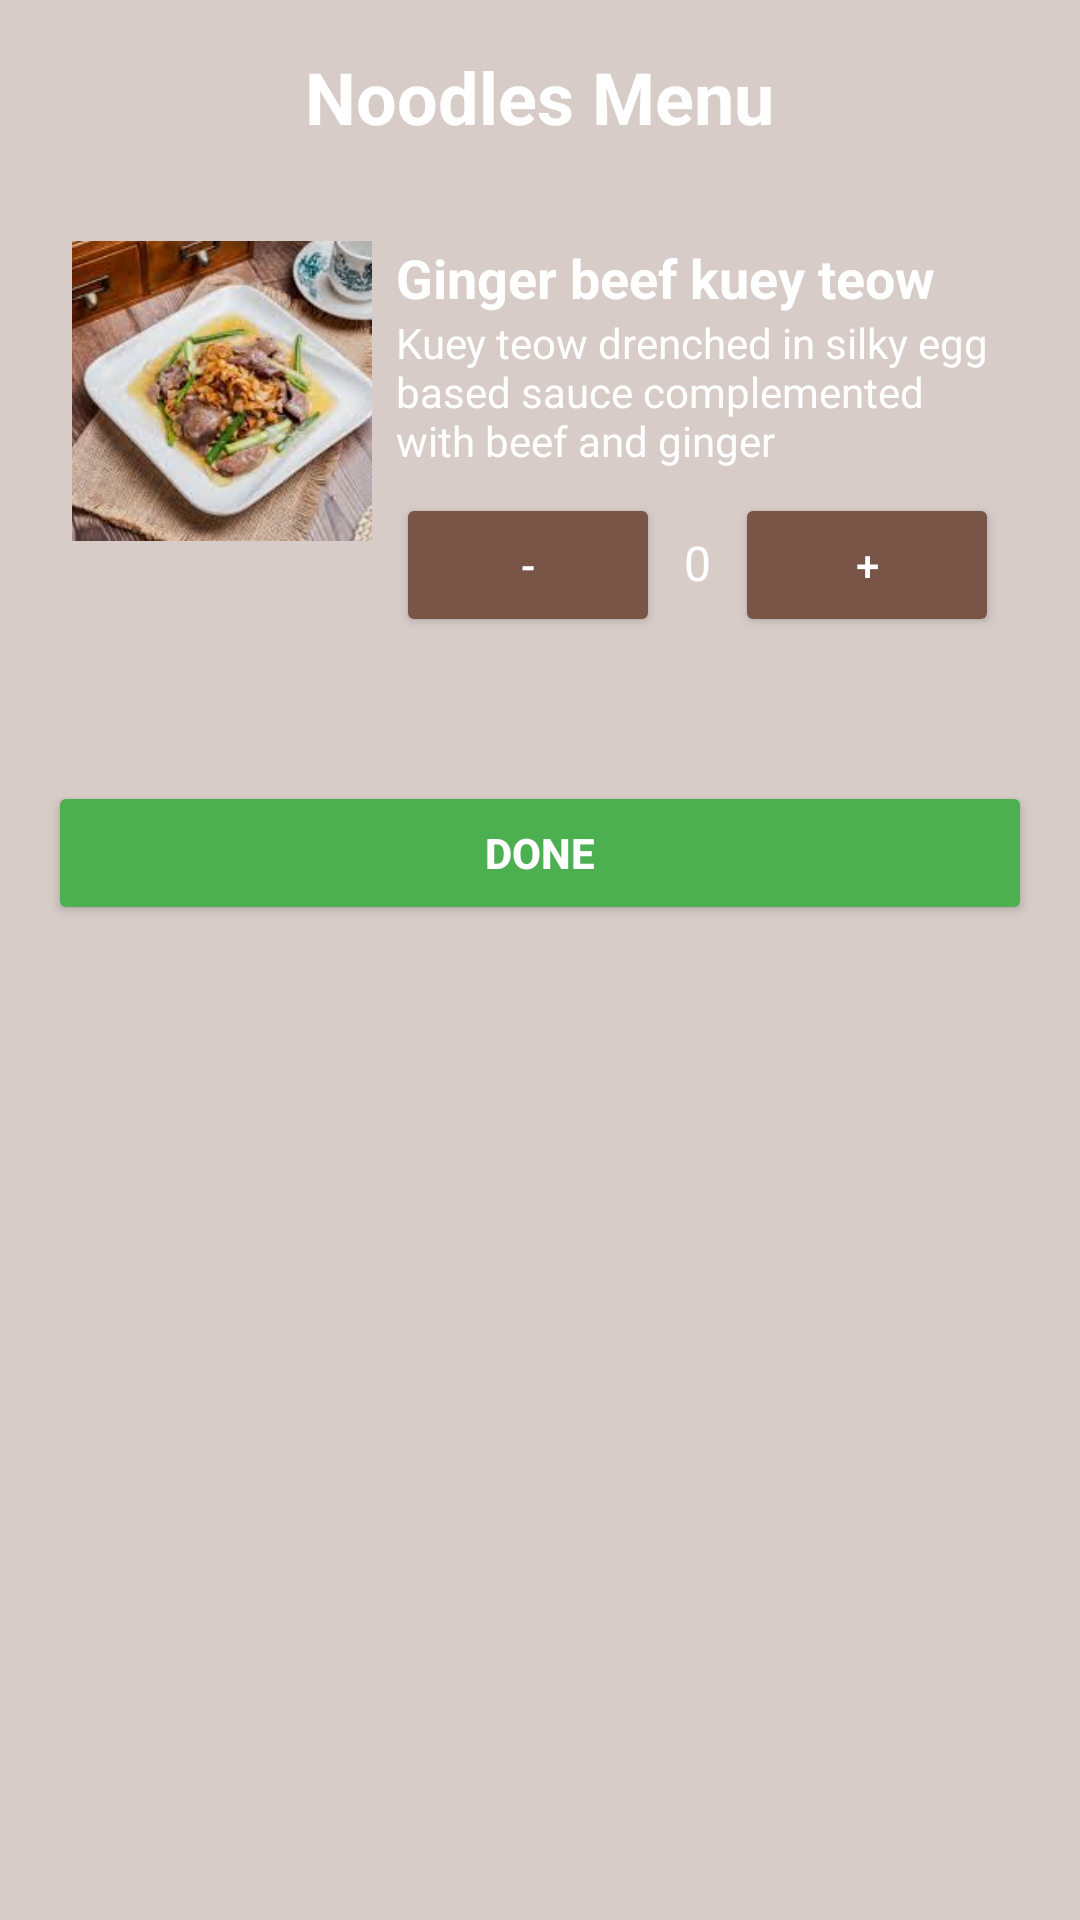

Here is an Android app screen rendered from its layout file. Give the layout XML and the strings, colors and styles it references.
<!-- AndroidManifest.xml: application theme Theme.TesterApp -->
<!-- res/layout/activity_noodles_menu.xml -->
<ScrollView
    xmlns:android="http://schemas.android.com/apk/res/android"
    android:layout_width="match_parent"
    android:layout_height="match_parent"
    android:background="#D7CCC8"
    android:padding="16dp">

    <LinearLayout
        android:layout_width="match_parent"
        android:layout_height="wrap_content"
        android:orientation="vertical">

        <TextView
            android:layout_width="wrap_content"
            android:layout_height="wrap_content"
            android:layout_gravity="center_horizontal"
            android:layout_marginBottom="24dp"
            android:text="Noodles Menu"
            android:textColor="@android:color/white"
            android:textSize="24sp"
            android:textStyle="bold" />

        
        <LinearLayout
            android:layout_width="match_parent"
            android:layout_height="wrap_content"
            android:orientation="horizontal"
            android:layout_marginBottom="16dp"
            android:background="@drawable/rounded_card"
            android:padding="8dp">

            <ImageView
                android:id="@+id/imgMenuItem6"
                android:layout_width="100dp"
                android:layout_height="100dp"
                android:scaleType="centerCrop"
                android:src="@drawable/ginger_beef_keuy" />

            <LinearLayout
                android:layout_width="0dp"
                android:layout_height="wrap_content"
                android:layout_weight="1"
                android:orientation="vertical"
                android:paddingStart="8dp">

                <TextView
                    android:layout_width="wrap_content"
                    android:layout_height="wrap_content"
                    android:text="Ginger beef kuey teow"
                    android:textColor="@android:color/white"
                    android:textSize="18sp"
                    android:textStyle="bold" />

                <TextView
                    android:layout_width="wrap_content"
                    android:layout_height="wrap_content"
                    android:text="Kuey teow drenched in silky egg based sauce complemented with beef and ginger"
                    android:textColor="@android:color/white"
                    android:textSize="14sp" />

                <LinearLayout
                    android:layout_width="wrap_content"
                    android:layout_height="wrap_content"
                    android:orientation="horizontal"
                    android:layout_marginTop="8dp">

                    <Button
                        android:id="@+id/btnRemoveItem6"
                        android:layout_width="wrap_content"
                        android:layout_height="wrap_content"
                        android:text="-"
                        android:backgroundTint="#795548"
                        android:textColor="@android:color/white"
                        android:layout_marginEnd="8dp" />

                    <TextView
                        android:id="@+id/txtQuantityItem6"
                        android:layout_width="wrap_content"
                        android:layout_height="wrap_content"
                        android:text="0"
                        android:textSize="16sp"
                        android:textColor="@android:color/white" />

                    <Button
                        android:id="@+id/btnAddItem3"
                        android:layout_width="wrap_content"
                        android:layout_height="wrap_content"
                        android:text="+"
                        android:backgroundTint="#795548"
                        android:textColor="@android:color/white"
                        android:layout_marginStart="8dp" />
                </LinearLayout>
            </LinearLayout>
        </LinearLayout>

        
        <Button
            android:id="@+id/btnDoneNoodles"
            android:layout_width="match_parent"
            android:layout_height="wrap_content"
            android:layout_marginTop="24dp"
            android:text="Done"
            android:backgroundTint="#4CAF50"
            android:textColor="@android:color/white"
            android:textStyle="bold" />
    </LinearLayout>
</ScrollView>
<!-- resources referenced by this layout -->
<resources>
  <!-- drawable ginger_beef_keuy: jpg bitmap (drawable, 12725 bytes) -->
  <style name="Theme.TesterApp" parent="Base.Theme.TesterApp" />
  <style name="Base.Theme.TesterApp" parent="Theme.Material3.DayNight.NoActionBar">
          
          
      </style>
</resources>
